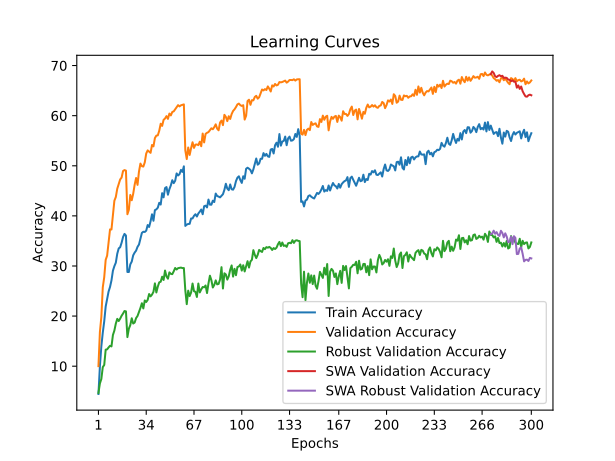

Source data for this figure (header and first rows):
time; train_accuracy; train_loss; valid_accuracy; valid_loss; valid_accuracy_robust; valid_accuracy_swa; valid_accuracy_robust_swa
108,2380; 4,4553; 5,1365; 10,0100; 4,6190; 4,6621; 10,0100; 4,6621
236,4029; 9,9800; 4,9501; 16,8000; 4,3133; 6,5517; 16,8000; 6,5517
356,5918; 13,9583; 4,8385; 19,8200; 4,1181; 7,4483; 19,8200; 7,4483
463,5255; 16,7067; 4,7671; 25,7500; 3,9774; 9,8207; 25,7500; 9,8207
592,2368; 18,9630; 4,7104; 27,7700; 3,8403; 10,2483; 27,7700; 10,2483
706,6372; 21,9120; 4,6275; 31,2300; 3,8056; 13,3034; 31,2300; 13,3034
821,8783; 23,4017; 4,5799; 32,0600; 3,6969; 13,3586; 32,0600; 13,3586
950,3986; 24,8987; 4,5489; 34,7600; 3,5901; 13,7448; 34,7600; 13,7448
1070,5615; 25,8157; 4,5261; 37,3000; 3,5753; 14,0759; 37,3000; 14,0759
1201,0516; 27,1220; 4,4946; 37,2800; 3,4720; 13,9517; 37,2800; 13,9517
1338,4085; 29,0570; 4,4464; 40,0700; 3,4238; 16,2207; 40,0700; 16,2207
1473,6114; 29,9647; 4,4196; 43,0200; 3,2841; 17,1103; 43,0200; 17,1103
1596,1090; 30,6600; 4,3997; 43,7700; 3,2139; 18,5034; 43,7700; 18,5034
1740,5516; 32,4547; 4,3539; 45,4300; 3,2483; 19,4483; 45,4300; 19,4483
1868,2389; 33,5067; 4,3128; 46,3900; 3,1665; 19,0138; 46,3900; 19,0138
1984,0013; 33,7423; 4,3170; 47,2700; 3,1215; 19,4897; 47,2700; 19,4897
2113,0195; 34,6473; 4,2851; 47,6500; 3,1429; 20,0690; 47,6500; 20,0690
2229,6870; 35,7890; 4,2771; 48,9600; 3,1058; 20,5103; 48,9600; 20,5103
2327,8786; 36,4067; 4,2424; 49,1400; 3,0884; 21,0138; 49,1400; 21,0138
2422,9715; 36,0753; 4,2667; 49,0300; 3,1227; 20,9379; 49,0300; 20,9379
2516,2890; 28,8083; 4,4496; 40,3300; 3,4637; 15,8069; 40,3300; 15,8069
2606,3104; 28,7963; 4,4296; 41,2000; 3,3237; 17,4759; 41,2000; 17,4759
2694,2482; 30,3210; 4,4062; 44,1800; 3,2697; 18,2069; 44,1800; 18,2069
2792,5199; 30,8777; 4,4003; 43,1200; 3,2203; 19,5655; 43,1200; 19,5655
2885,3315; 32,1267; 4,3659; 44,4000; 3,2160; 18,5172; 44,4000; 18,5172
2980,2587; 32,6683; 4,3480; 46,2000; 3,1856; 18,7103; 46,2000; 18,7103
3076,2951; 33,0610; 4,3425; 47,5600; 3,1812; 19,6000; 47,5600; 19,6000
3172,0128; 33,8240; 4,3332; 46,1900; 3,3099; 20,0276; 46,1900; 20,0276
3264,4429; 34,2793; 4,2982; 48,8500; 3,1314; 20,8414; 48,8500; 20,8414
3363,3543; 35,4717; 4,2639; 50,4400; 2,9709; 21,6207; 50,4400; 21,6207
3453,3304; 36,6040; 4,2485; 49,9200; 3,1049; 22,5655; 49,9200; 22,5655
3548,6927; 36,8360; 4,2298; 49,8400; 3,0821; 21,5310; 49,8400; 21,5310
3645,4031; 36,7880; 4,2455; 50,6800; 3,0708; 23,1241; 50,6800; 23,1241
3739,5438; 37,0503; 4,2276; 52,4500; 2,9827; 22,8138; 52,4500; 22,8138
3838,2692; 38,1697; 4,2100; 53,0700; 2,9719; 23,2276; 53,0700; 23,2276
3938,1889; 37,7867; 4,2132; 52,8400; 2,9721; 24,4069; 52,8400; 24,4069
4031,3355; 38,9170; 4,1913; 52,5800; 3,0001; 23,9379; 52,5800; 23,9379
4128,9018; 40,3140; 4,1484; 54,1500; 2,9386; 24,2897; 54,1500; 24,2897
4226,9393; 39,0257; 4,1851; 53,8700; 2,9222; 24,8483; 53,8700; 24,8483
4325,9818; 41,1447; 4,1231; 55,5300; 2,8326; 26,5310; 55,5300; 26,5310
4426,0222; 41,2980; 4,1149; 56,0200; 2,8097; 24,7172; 56,0200; 24,7172
4524,5055; 41,6320; 4,1058; 56,0700; 2,8091; 25,8759; 56,0700; 25,8759
4620,1235; 42,6137; 4,0754; 57,0000; 2,8347; 26,7448; 57,0000; 26,7448
4721,3534; 42,2587; 4,1007; 58,3900; 2,7949; 26,8552; 58,3900; 26,8552
4818,4427; 44,5323; 4,0259; 57,9600; 2,7705; 27,8621; 57,9600; 27,8621
4911,6109; 43,6953; 4,0330; 59,1700; 2,7642; 27,2069; 59,1700; 27,2069
5009,4008; 45,5513; 3,9985; 59,4300; 2,6845; 29,0897; 59,4300; 29,0897
5113,0862; 45,7497; 3,9943; 59,9100; 2,7232; 27,8966; 59,9100; 27,8966
5207,1718; 44,2253; 4,0311; 59,3600; 2,6755; 27,4621; 59,3600; 27,4621
5307,0688; 45,3230; 4,0068; 60,4200; 2,6746; 28,7310; 60,4200; 28,7310
5405,8584; 46,0843; 3,9979; 60,0500; 2,7227; 28,4276; 60,0500; 28,4276
5503,6493; 47,1197; 3,9876; 60,7400; 2,6628; 28,3655; 60,7400; 28,3655
5602,3783; 46,5350; 3,9788; 60,8600; 2,6832; 28,9379; 60,8600; 28,9379
5699,6554; 47,0103; 3,9778; 61,2700; 2,7134; 29,6000; 61,2700; 29,6000
5797,1795; 48,4740; 3,9281; 61,6500; 2,6196; 29,2966; 61,6500; 29,2966
5893,3868; 48,0640; 3,9173; 62,1000; 2,6045; 29,5655; 62,1000; 29,5655
5991,8983; 48,3253; 3,9241; 61,8500; 2,6524; 29,6138; 61,8500; 29,6138
6086,9623; 49,1753; 3,9049; 62,0700; 2,6020; 29,6828; 62,0700; 29,6828
6180,0438; 48,7737; 3,9187; 62,1600; 2,7330; 29,5793; 62,1600; 29,5793
6278,4702; 49,8890; 3,8699; 62,2500; 2,7036; 29,5862; 62,2500; 29,5862
... 240 more rows
